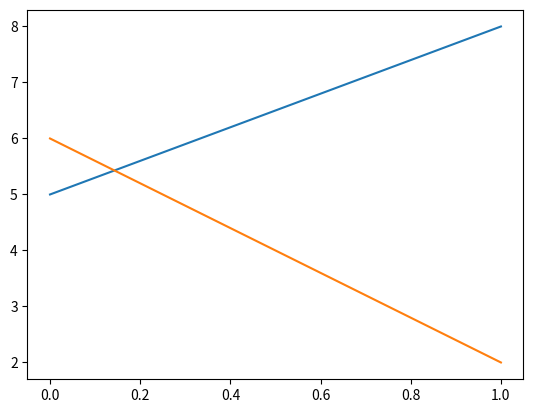

Generate this figure with matplotlib: (Note: this script raises an exception after producing the figure.)
# file to calculate area inside a polygon
import pandas as pd
import numpy as np
import random
import matplotlib.pyplot as plt

# ------------------------------------------------------------------------------
# Step 1. Use 4 points and find intersection

a1 = [0, 5]
a2 = [1, 8]
b1 = [0, 6]
b2 = [1, 2]

da = np.subtract(a2, a1)
db = np.subtract(b2, b1)
dp = np.subtract(a1, b1)

dap = np.array([-da[1], da[0]])

denom = dap.dot(db)
num = dap.dot(dp)
(float(num) / denom)*db + b1
# ------------------------------------------------------------------------------
# Step 2. Use the same 4 points, similar to two points on moving averages that cross


line3 = np.array([5, 8])
line4 = np.array([6, 2])

plt.plot(line3)
plt.plot(line4)
plt.show()

# intersection(line3, line4)
cross_indices = crossover(line3, line4)

# VERSION 1
test = list(map(lambda x: [[line3[x-1], line3[x]], [line4[x-1], line4[x]]], cross_indices))
# VERSION 2
def foo(x):
    return [[line3[x-1], line3[x]], [line4[x-1], line4[x]]]
test = list(map(foo, cross_indices))

matrices = test[0]

da = [1, matrices[0][1] - matrices[0][0]]
db = [1, matrices[1][1] - matrices[1][0]]

































def crossover(x1, x2):
    crossovers = []
    x1_gt_x2 = list(np.array(x1) > np.array(x2))
    current_val = x1_gt_x2[0]
    for index, val in enumerate(x1_gt_x2[1:]):
        if val != current_val:
            crossovers.append(index+1)
        current_val = val
    return crossovers


def intersection(line3, line4):
    da = np.subtract(a2, a1)
    db = np.subtract(b2, b1)
    dp = np.subtract(a1, b1)

    dap = np.array([-da[1], da[0]])

    denom = dap.dot(db)
    num = dap.dot(dp)
    return (float(num) / denom)*db + b1


def area_between(line1, line2):
    ''' Return the area between line1 and line2 '''
    diff = np.subtract(line1, line2)
    x1 = diff[:-1]
    x2 = diff[1:]

    triangle_area = abs(x2 - x1) * .5
    square_area = np.amin(zip(x1, x2), axis=1)

    return np.sum([triangle_area, square_area])
